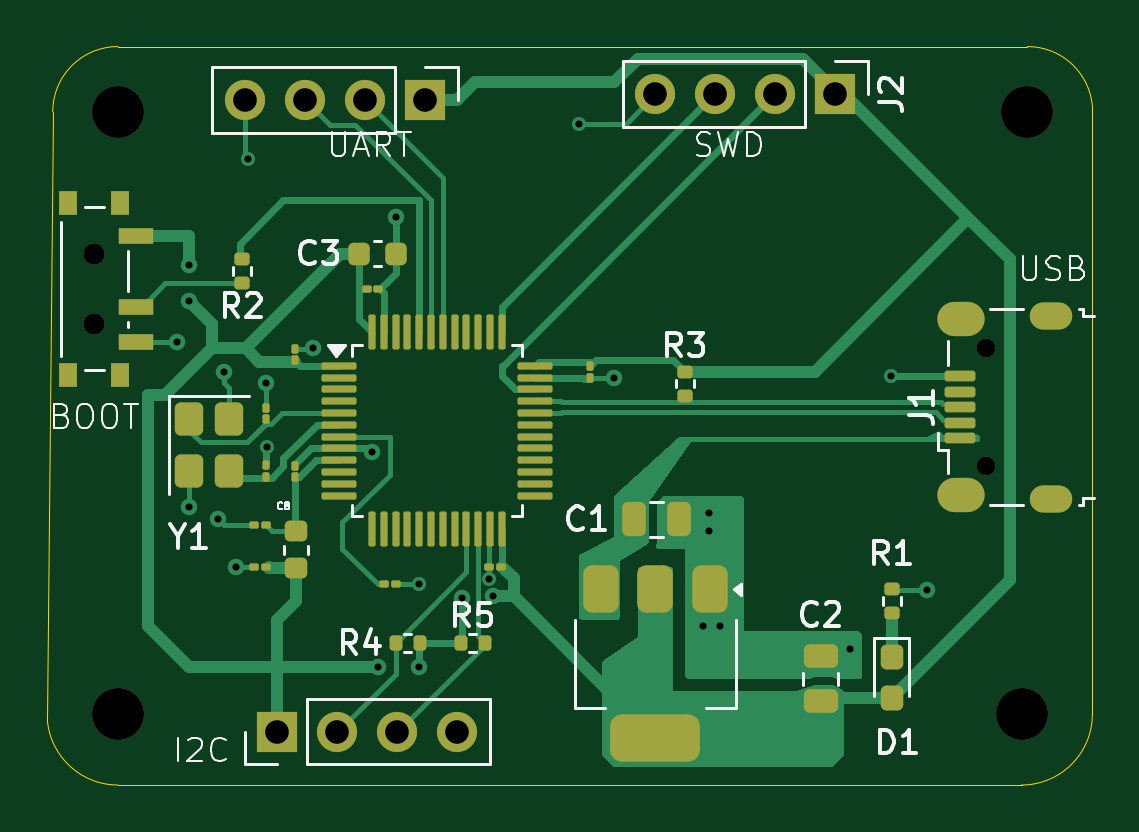
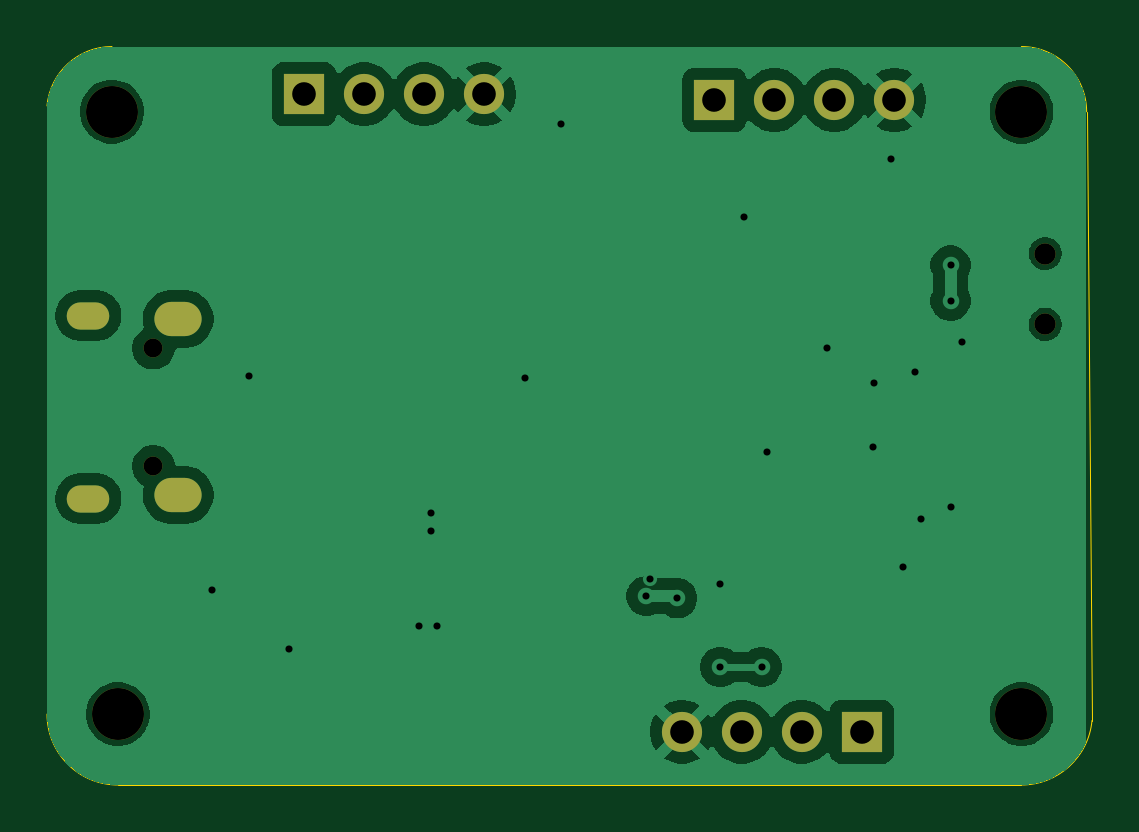
Circuit board: 10 layer files. Board 44.2 x 31.3 mm.
- bottom_copper: stm32 PCB design-B_Cu.gbr (47688 bytes)
- bottom_mask: stm32 PCB design-B_Mask.gbr (1460 bytes)
- paste: stm32 PCB design-B_Paste.gbr (461 bytes)
- bottom_silk: stm32 PCB design-B_Silkscreen.gbr (462 bytes)
- outline: stm32 PCB design-Edge_Cuts.gbr (985 bytes)
- top_copper: stm32 PCB design-F_Cu.gbr (26622 bytes)
- top_mask: stm32 PCB design-F_Mask.gbr (7300 bytes)
- paste: stm32 PCB design-F_Paste.gbr (6331 bytes)
- top_silk: stm32 PCB design-F_Silkscreen.gbr (27285 bytes)
- drill: stm32 PCB design.drl (1570 bytes)

=== bottom_copper: stm32 PCB design-B_Cu.gbr (47688 bytes, source omitted) ===
=== bottom_mask: stm32 PCB design-B_Mask.gbr ===
%TF.GenerationSoftware,KiCad,Pcbnew,10.0.5*%
%TF.CreationDate,2026-09-30T18:34:07+09:30*%
%TF.ProjectId,stm32 PCB design,73746d33-3220-4504-9342-206465736967,rev?*%
%TF.SameCoordinates,Original*%
%TF.FileFunction,Soldermask,Bot*%
%TF.FilePolarity,Negative*%
%FSLAX46Y46*%
G04 Gerber Fmt 4.6, Leading zero omitted, Abs format (unit mm)*
G04 Created by KiCad (PCBNEW 10.0.5) date 2026-09-30 18:34:07*
%MOMM*%
%LPD*%
G01*
G04 APERTURE LIST*
%ADD10C,2.200000*%
%ADD11R,1.700000X1.700000*%
%ADD12C,1.700000*%
%ADD13C,0.900000*%
%ADD14O,0.800000X0.800000*%
%ADD15O,1.800000X1.150000*%
%ADD16O,2.000000X1.450000*%
G04 APERTURE END LIST*
D10*
%TO.C,H2*%
X137250000Y-61000000D03*
%TD*%
D11*
%TO.C,J3*%
X112000000Y-35000000D03*
D12*
X109460000Y-35000000D03*
X106920000Y-35000000D03*
X104380000Y-35000000D03*
%TD*%
D10*
%TO.C,H4*%
X99000000Y-35500000D03*
%TD*%
D13*
%TO.C,SW2*%
X97990000Y-41500000D03*
X97990000Y-44500000D03*
%TD*%
D10*
%TO.C,H1*%
X99000000Y-61000000D03*
%TD*%
D14*
%TO.C,J1*%
X135750000Y-50505000D03*
X135750000Y-45505000D03*
D15*
X138500000Y-51880000D03*
D16*
X134700000Y-51730000D03*
X134700000Y-44280000D03*
D15*
X138500000Y-44130000D03*
%TD*%
D11*
%TO.C,J2*%
X129370000Y-34750000D03*
D12*
X126830000Y-34750000D03*
X124290000Y-34750000D03*
X121750000Y-34750000D03*
%TD*%
D11*
%TO.C,J4*%
X105750000Y-61750000D03*
D12*
X108290000Y-61750000D03*
X110830000Y-61750000D03*
X113370000Y-61750000D03*
%TD*%
D10*
%TO.C,H3*%
X137500000Y-35500000D03*
%TD*%
M02*

=== paste: stm32 PCB design-B_Paste.gbr ===
%TF.GenerationSoftware,KiCad,Pcbnew,10.0.5*%
%TF.CreationDate,2026-09-30T18:34:07+09:30*%
%TF.ProjectId,stm32 PCB design,73746d33-3220-4504-9342-206465736967,rev?*%
%TF.SameCoordinates,Original*%
%TF.FileFunction,Paste,Bot*%
%TF.FilePolarity,Positive*%
%FSLAX46Y46*%
G04 Gerber Fmt 4.6, Leading zero omitted, Abs format (unit mm)*
G04 Created by KiCad (PCBNEW 10.0.5) date 2026-09-30 18:34:07*
%MOMM*%
%LPD*%
G01*
G04 APERTURE LIST*
G04 APERTURE END LIST*
M02*

=== bottom_silk: stm32 PCB design-B_Silkscreen.gbr ===
%TF.GenerationSoftware,KiCad,Pcbnew,10.0.5*%
%TF.CreationDate,2026-09-30T18:34:07+09:30*%
%TF.ProjectId,stm32 PCB design,73746d33-3220-4504-9342-206465736967,rev?*%
%TF.SameCoordinates,Original*%
%TF.FileFunction,Legend,Bot*%
%TF.FilePolarity,Positive*%
%FSLAX46Y46*%
G04 Gerber Fmt 4.6, Leading zero omitted, Abs format (unit mm)*
G04 Created by KiCad (PCBNEW 10.0.5) date 2026-09-30 18:34:07*
%MOMM*%
%LPD*%
G01*
G04 APERTURE LIST*
G04 APERTURE END LIST*
M02*

=== outline: stm32 PCB design-Edge_Cuts.gbr ===
%TF.GenerationSoftware,KiCad,Pcbnew,10.0.5*%
%TF.CreationDate,2026-09-30T18:34:07+09:30*%
%TF.ProjectId,stm32 PCB design,73746d33-3220-4504-9342-206465736967,rev?*%
%TF.SameCoordinates,Original*%
%TF.FileFunction,Profile,NP*%
%FSLAX46Y46*%
G04 Gerber Fmt 4.6, Leading zero omitted, Abs format (unit mm)*
G04 Created by KiCad (PCBNEW 10.0.5) date 2026-09-30 18:34:07*
%MOMM*%
%LPD*%
G01*
G04 APERTURE LIST*
%TA.AperFunction,Profile*%
%ADD10C,0.050000*%
%TD*%
G04 APERTURE END LIST*
D10*
X96238660Y-35500000D02*
X96012220Y-61270501D01*
X96238660Y-35500000D02*
G75*
G02*
X99000000Y-32738660I2761340J0D01*
G01*
X99000000Y-64000000D02*
G75*
G02*
X96012220Y-61270501I0J3000000D01*
G01*
X99000000Y-64000000D02*
X137250000Y-64000000D01*
X137500000Y-32738660D02*
X99000000Y-32738660D01*
X137500000Y-32738660D02*
G75*
G02*
X140250000Y-35250000I0J-2761340D01*
G01*
X140250000Y-61000000D02*
G75*
G02*
X137250000Y-64000000I-3000000J0D01*
G01*
X140250000Y-61000000D02*
X140250000Y-35250000D01*
M02*

=== top_copper: stm32 PCB design-F_Cu.gbr (26622 bytes, source omitted) ===
=== top_mask: stm32 PCB design-F_Mask.gbr (7300 bytes, source omitted) ===
=== paste: stm32 PCB design-F_Paste.gbr (6331 bytes, source omitted) ===
=== top_silk: stm32 PCB design-F_Silkscreen.gbr (27285 bytes, source omitted) ===
=== drill: stm32 PCB design.drl ===
M48
; DRILL file KiCad 10.0.5 date 2026-09-30T18:34:01
; FORMAT={-:-/ absolute / metric / decimal}
; #@! TF.CreationDate,2026-09-30T18:34:01+09:30
; #@! TF.GenerationSoftware,Kicad,Pcbnew,10.0.5
; #@! TF.FileFunction,MixedPlating,1,2
FMAT,2
METRIC
; #@! TA.AperFunction,Plated,PTH,ViaDrill
T1C0.300
; #@! TA.AperFunction,Plated,PTH,ComponentDrill
T2C0.550
; #@! TA.AperFunction,Plated,PTH,ComponentDrill
T3C0.850
; #@! TA.AperFunction,Plated,PTH,ComponentDrill
T4C1.000
; #@! TA.AperFunction,NonPlated,NPTH,ComponentDrill
T5C0.800
; #@! TA.AperFunction,NonPlated,NPTH,ComponentDrill
T6C0.900
; #@! TA.AperFunction,NonPlated,NPTH,ComponentDrill
T7C2.200
%
G90
G05
T1
X101.5Y-45.25
X102.0Y-42.0
X102.0Y-43.5
X102.0Y-52.25
X103.25Y-52.75
X103.5Y-46.5
X104.0Y-54.75
X104.5Y-37.5
X105.25Y-47.0
X105.3Y-49.7
X107.25Y-45.5
X109.75Y-49.9
X110.0Y-59.0
X110.75Y-39.95
X111.75Y-55.5
X111.75Y-59.0
X113.575Y-56.094
X114.725Y-55.265
X114.875Y-56.0
X118.5Y-36.0
X120.0Y-46.75
X123.75Y-57.25
X124.0Y-52.5
X124.0Y-53.25
X124.5Y-57.25
X130.0Y-58.25
X131.705Y-46.705
X133.25Y-55.75
T4
X104.38Y-35.0
X105.75Y-61.75
X106.92Y-35.0
X108.29Y-61.75
X109.46Y-35.0
X110.83Y-61.75
X112.0Y-35.0
X113.37Y-61.75
X121.75Y-34.75
X124.29Y-34.75
X126.83Y-34.75
X129.37Y-34.75
T5
X135.75Y-45.505
X135.75Y-50.505
T6
X97.99Y-41.5
X97.99Y-44.5
T7
X99.0Y-35.5
X99.0Y-61.0
X137.25Y-61.0
X137.5Y-35.5
T2
G00X138.175Y-44.13
M15
G01X138.825Y-44.13
M16
G05
G00X138.175Y-51.88
M15
G01X138.825Y-51.88
M16
G05
T3
G00X134.425Y-44.28
M15
G01X134.975Y-44.28
M16
G05
G00X134.425Y-51.73
M15
G01X134.975Y-51.73
M16
G05
M30
